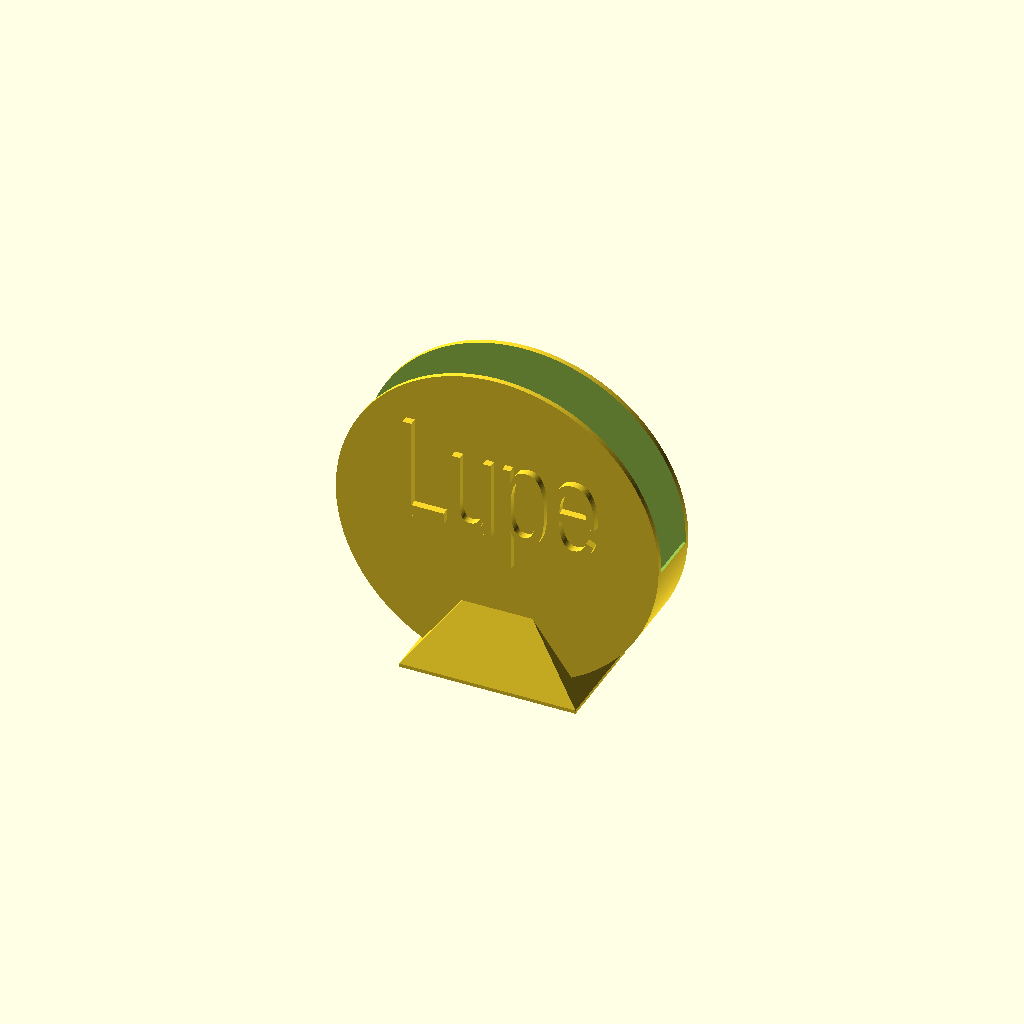
Cell 1: rendered with the file's own defaults.
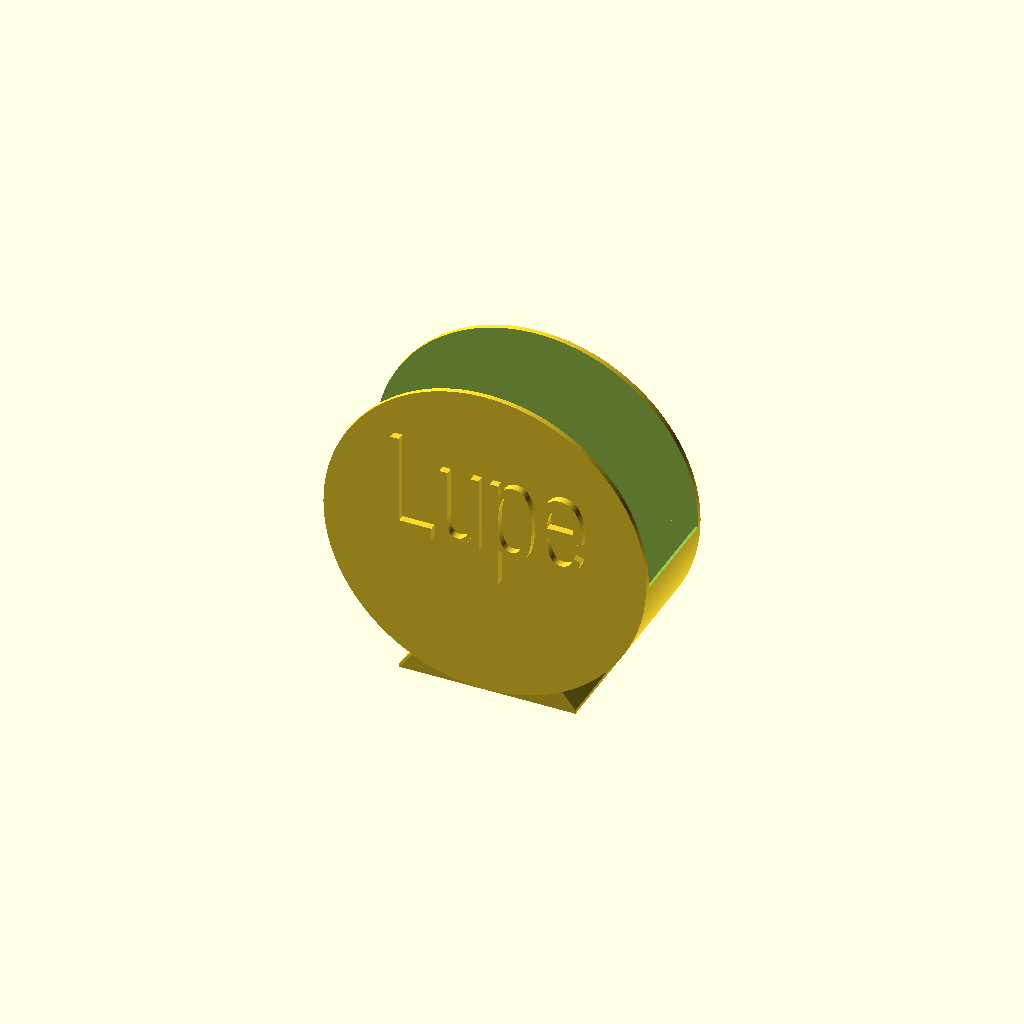
Cell 2: lupenbreite = 30 (everything else at default).
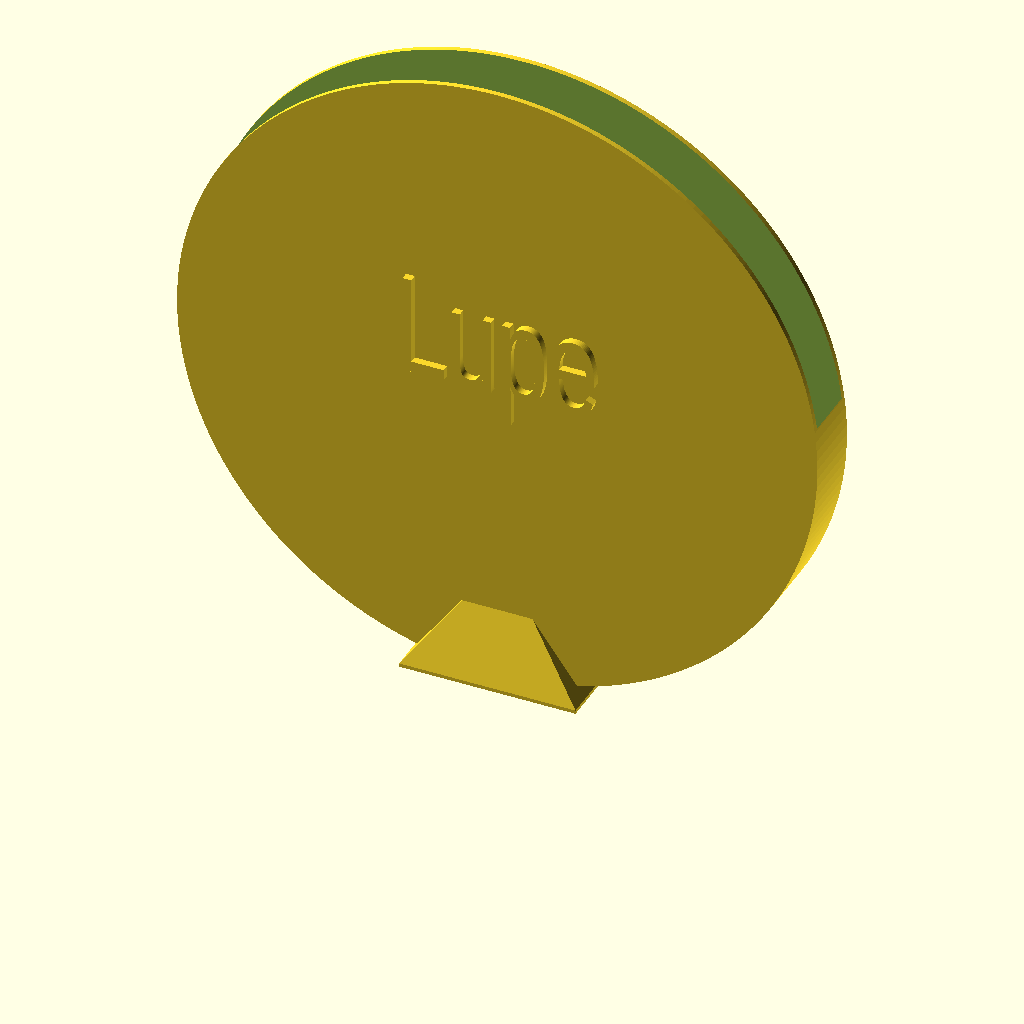
Cell 3: lupend = 180 (everything else at default).
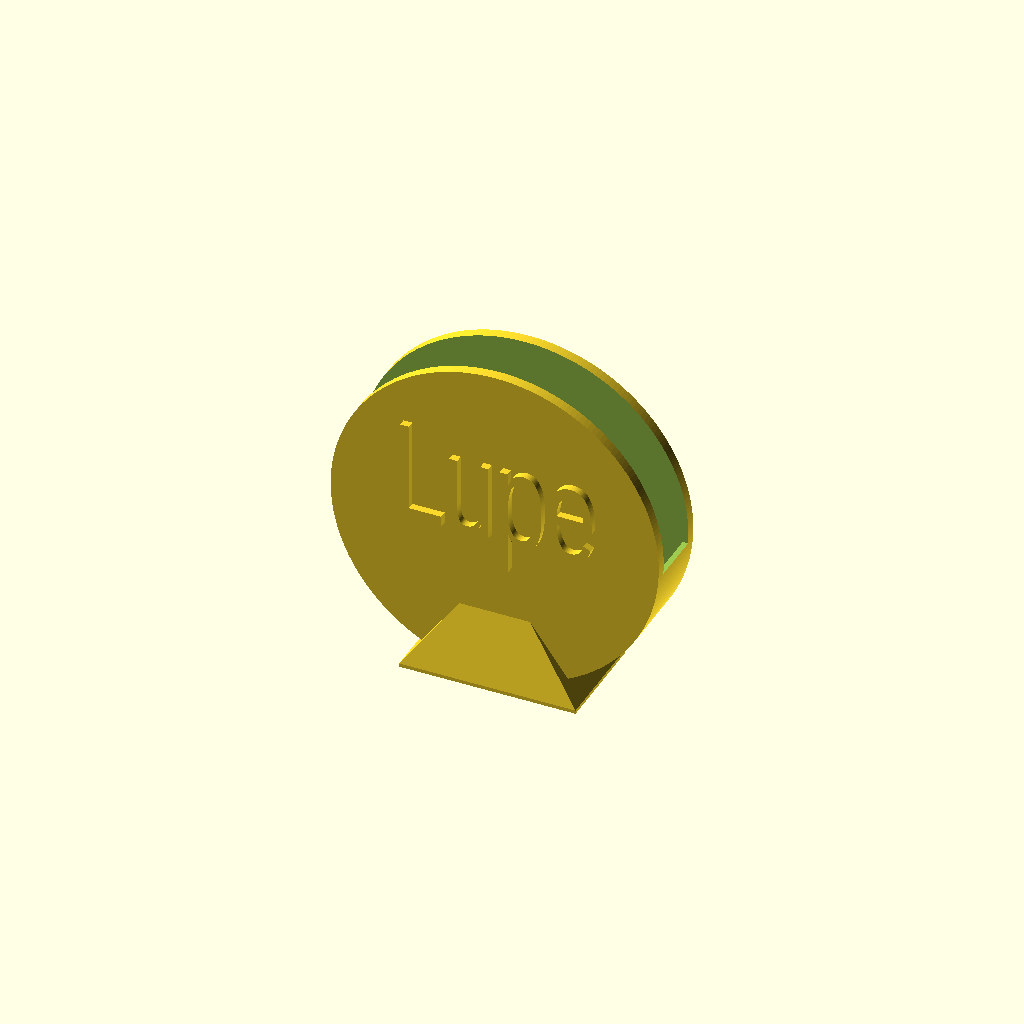
Cell 4: w = 3 (everything else at default).
One fixed orthographic camera (rotation 55°, 0°, 25°; colour scheme Cornfield) for every cell.
OpenSCAD source file inputs/thingiverse/files/thing-2686449/files/Lupenhalter.scad:
lupenbreite=15;//inkl. Spalt
lupend=90;
text="Lupe";
w=1.5;
$fn=10;

$fn=200;


difference(){
hull(){//Grundständer
cube([50,30,1],center=true);
translate([0,0,20]) cube([20,lupenbreite+2*w,2],center=true);
}

translate([0,lupenbreite/2+w,lupend/2+w]) rotate([90,0,0])cylinder(d=lupend+w,h=lupenbreite+2*w);//Ausenrundung

}



difference(){
translate([0,lupenbreite/2+w,lupend/2+w]) rotate([90,0,0])cylinder(d=lupend+w,h=lupenbreite+2*w);//Ausenrundung
translate([0,lupenbreite/2,lupend/2+w]) rotate([90,0,0])cylinder(d=lupend,h=lupenbreite);//Ausenrundung


translate([0,lupenbreite/2,lupend/2+w+10]) rotate([90,0,0])cylinder(d=lupend,h=lupenbreite);//Ausenrundung
  translate([-50,-lupenbreite/2,45]) cube([100,lupenbreite,100]);  
}


//

translate([-28,-lupenbreite/2-w,lupend/2])
rotate([90,0,0])
scale([1.9,3,3])
linear_extrude(height=0.7,size = 90) text(text);
Parameter table extracted from the source (name, type, default, range or options):
lupenbreite: number, default 15
lupend: number, default 90
text: string, default "Lupe"
w: number, default 1.5
